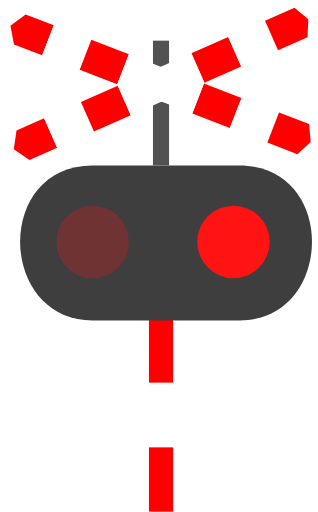
t = 0.00 s
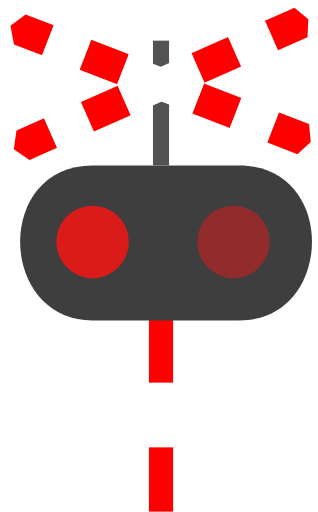
t = 0.19 s
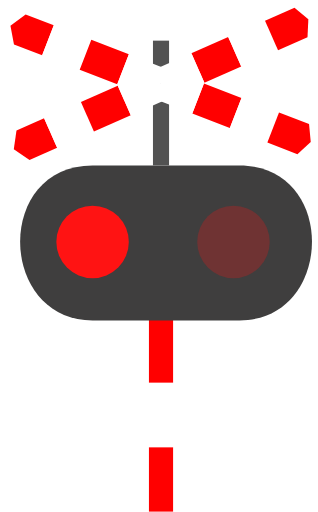
t = 0.31 s
t = 0.50 s: frame unchanged from t = 0.31 s, image omitted
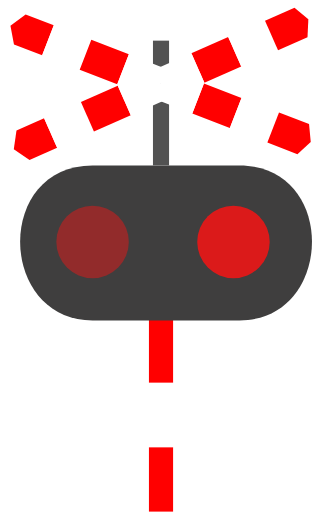
t = 0.69 s
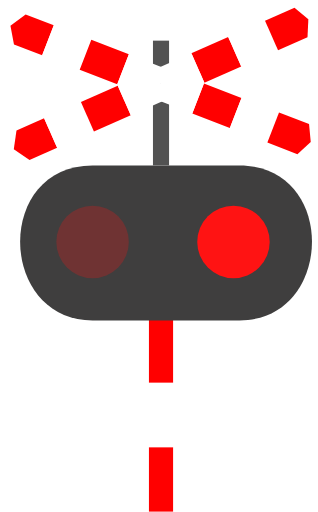
t = 0.81 s

The animated SVG that drew these frames (rendered in a browser with its animation timeline set to each time). Animation: 2 SMIL elements (animate=2); one cycle of 1.00 s, repeats indefinitely.

<svg width="79" height="127" viewBox="0 0 79 127" fill="none" xmlns="http://www.w3.org/2000/svg">
<g id="icon-loading">
<g id="Rectangle 37">
<rect id="Rectangle 38" x="36.9999" y="79" width="6" height="16" fill="#FF0000"/>
<rect id="Rectangle 40" x="36.9999" y="111" width="6" height="16" fill="#FF0000"/>
<rect id="Rectangle 39" x="36.9999" y="95" width="6" height="16" fill="white"/>
</g>
<g id="Group 8">
<path id="Vector 15" d="M59.5018 41.0003H23.0018C-1.49817 41.0003 -0.498171 79.5003 23.0018 79.5003H59.5018C83.0018 79.5003 84.0018 41.0003 59.5018 41.0003Z" fill="#3F3E3E"/>
<g id="Group 51">
<circle id="light-left" cx="22.9999" cy="60" r="9" fill="#FF1313" fill-opacity="1"/>

<animate
    attributeType="XML"
    attributeName="opacity"
    values="0.25;1;1;0.25;0.25"
    dur="1s"
    repeatCount="indefinite"
/>
</g>

<g id="Group 51">
<circle id="light-right" cx="57.9999" cy="60" r="9" fill="#FF1313" fill-opacity="1"/>

<animate
    attributeType="XML"
    attributeName="opacity"
    values="1;0.25;0.25;1;1"
    dur="1s"
    repeatCount="indefinite"
/>
</g>


</g>
<g id="Group 52">
<rect id="Rectangle 36" x="37.9999" y="10" width="4" height="31" fill="#525252"/>
<g id="Vector 23">
<path id="Rectangle 28" d="M4.09756 32.3241L10.9579 29.2933L14.1908 36.611L7.33047 39.6418L3.42724 36.9932L4.09756 32.3241Z" fill="#FF0000"/>
<path id="Rectangle 30" d="M10.9579 29.2933L20.105 25.2522L23.3379 32.5698L14.1908 36.611L12.5743 32.9521L10.9579 29.2933Z" fill="white"/>
<path id="Rectangle 34" d="M20.105 25.2522L29.2521 21.211L32.485 28.5287L23.3379 32.5698L21.7214 28.911L20.105 25.2522Z" fill="#FF0000"/>
<path id="Rectangle 35" d="M47.5463 13.1288L56.6934 9.08762L59.9263 16.4053L50.7792 20.4464L49.1627 16.7876L47.5463 13.1288Z" fill="#FF0000"/>
<path id="Rectangle 31" d="M29.2521 21.211L38.3992 17.1699L41.6321 24.4876L32.485 28.5287L30.8685 24.8699L29.2521 21.211Z" fill="white"/>
<path id="Rectangle 32" d="M38.3992 17.1699L47.5463 13.1288L50.7792 20.4464L41.6321 24.4876L40.0156 20.8287L38.3992 17.1699Z" fill="white"/>
<path id="Rectangle 33" d="M56.6934 9.08762L65.8404 5.04649L69.0734 12.3642L59.9263 16.4053L58.3098 12.7465L56.6934 9.08762Z" fill="white"/>
<path id="Rectangle 29" d="M73.1581 1.81359L65.8405 5.04649L69.0734 12.3642L76.391 9.13126L76.604 4.6642L73.1581 1.81359Z" fill="#FF0000"/>
</g>
<g id="Vector 24">
<path id="Rectangle 28_2" d="M6.36567 3.47438L13.3598 6.18222L10.4714 13.6426L3.47731 10.9348L2.59012 6.30195L6.36567 3.47438Z" fill="#FF0000"/>
<path id="Rectangle 30_2" d="M13.3597 6.18222L22.6852 9.79268L19.7969 17.2531L10.4714 13.6426L11.9156 9.91241L13.3597 6.18222Z" fill="white"/>
<path id="Rectangle 34_2" d="M22.6853 9.79268L32.0108 13.4031L29.1224 20.8635L19.7969 17.2531L21.2411 13.5229L22.6853 9.79268Z" fill="#FF0000"/>
<path id="Rectangle 35_2" d="M50.6617 20.6241L59.9872 24.2345L57.0989 31.6949L47.7734 28.0844L49.2176 24.3542L50.6617 20.6241Z" fill="#FF0000"/>
<path id="Rectangle 31_2" d="M32.0107 13.4031L41.3362 17.0136L38.4479 24.474L29.1224 20.8635L30.5666 17.1333L32.0107 13.4031Z" fill="white"/>
<path id="Rectangle 32_2" d="M41.3363 17.0136L50.6618 20.6241L47.7734 28.0844L38.4479 24.474L39.8921 20.7438L41.3363 17.0136Z" fill="white"/>
<path id="Rectangle 33_2" d="M59.9872 24.2345L69.3127 27.845L66.4243 35.3054L57.0988 31.6949L58.543 27.9647L59.9872 24.2345Z" fill="white"/>
<path id="Rectangle 29_2" d="M76.7731 30.7333L69.3127 27.845L66.4243 35.3054L73.8847 38.1937L77.194 35.1856L76.7731 30.7333Z" fill="#FF0000"/>
</g>
</g>
</g>
</svg>
